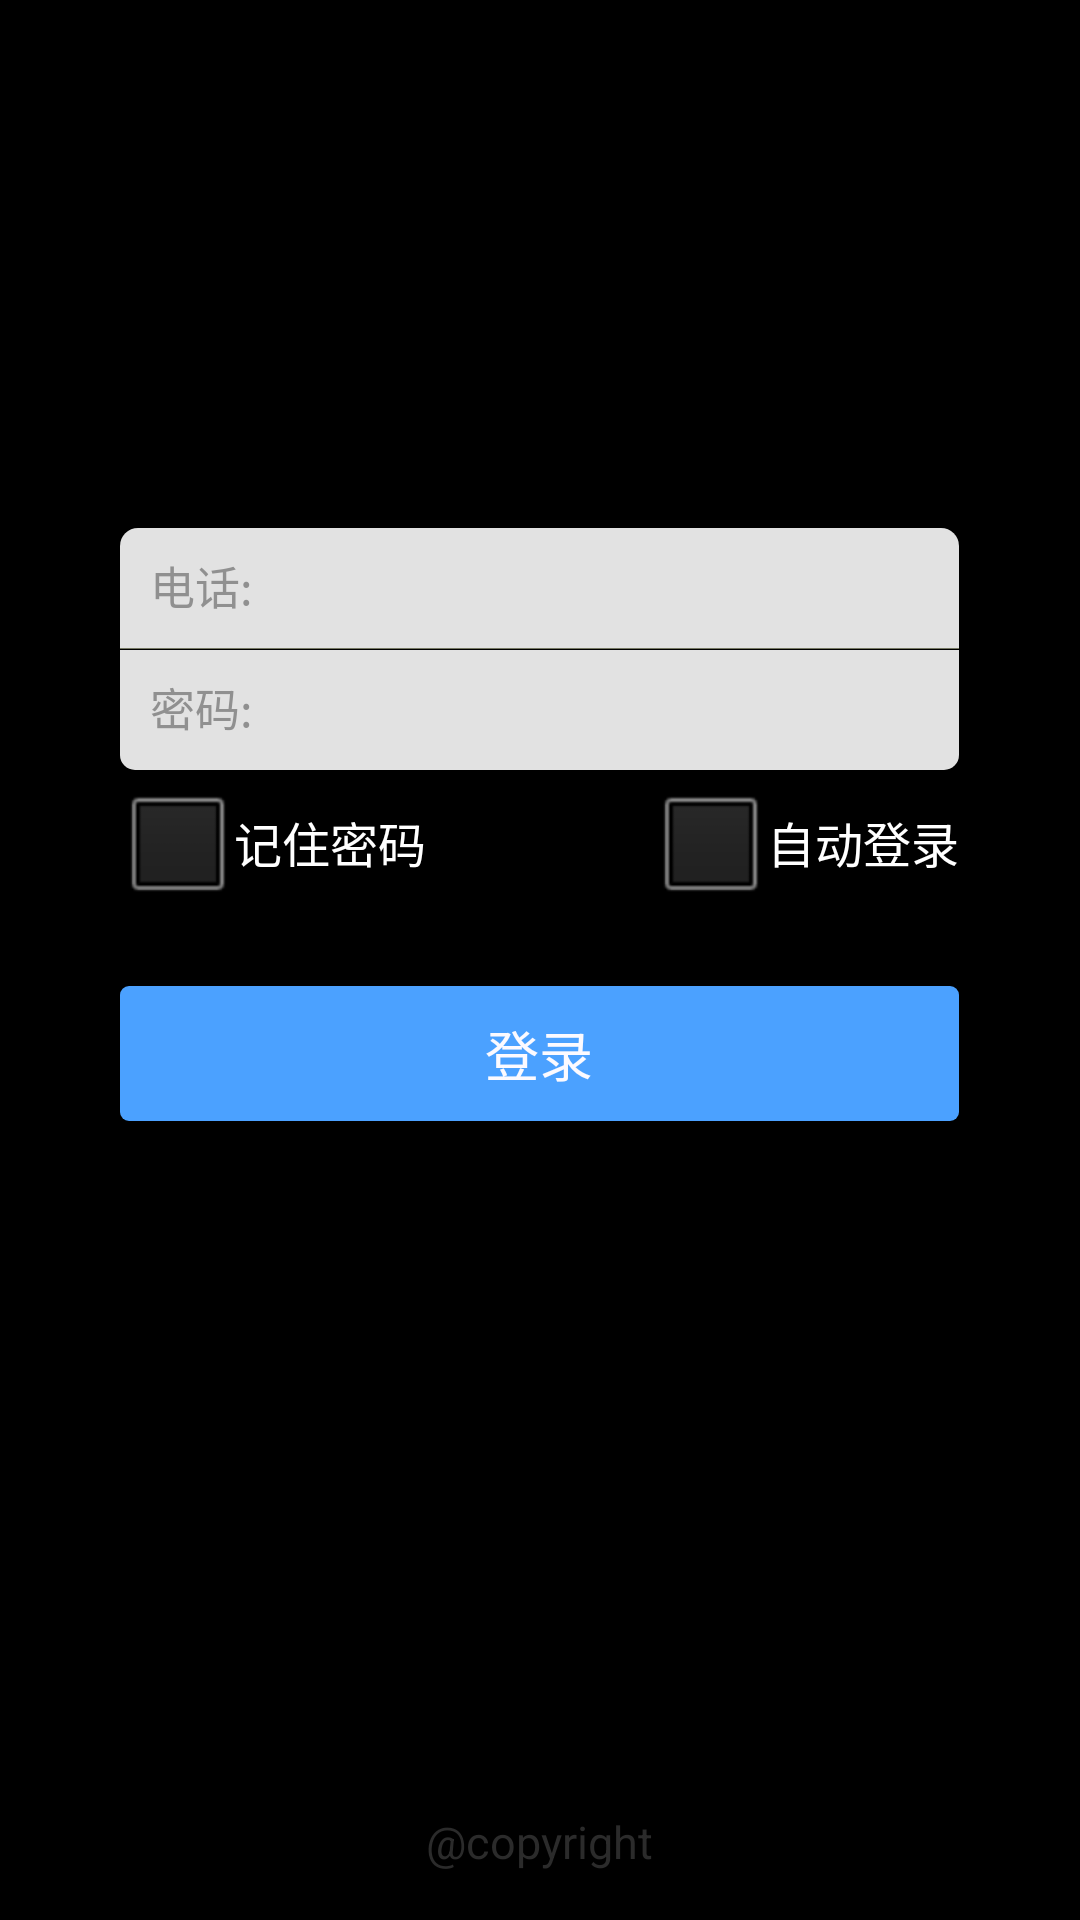

Here is an Android app screen rendered from its layout file. Give the layout XML and the strings, colors and styles it references.
<!-- AndroidManifest.xml: application theme titlebarstyle -->
<!-- res/layout/activity_main.xml -->
<RelativeLayout xmlns:android="http://schemas.android.com/apk/res/android"
    xmlns:tools="http://schemas.android.com/tools"
    android:layout_width="match_parent"
    android:layout_height="match_parent"
    android:paddingLeft="16dp"
    android:paddingRight="16dp"
    android:paddingTop="16dp"
    android:paddingBottom="16dp"
    android:background="@drawable/background_login"
    android:clipToPadding="true"
    android:fitsSystemWindows="true"
    tools:context=".MainActivity">

    <ImageView
        android:id="@+id/head_login"
        android:layout_width="150dp"
        android:layout_height="150dp"
        android:layout_centerHorizontal="true"
        android:layout_marginTop="15dp"
        android:src="@drawable/main_logo"
        android:contentDescription="@string/app_name" />

    <EditText
        android:layout_width="match_parent"
        android:layout_height="40dp"
        android:layout_marginTop="160dp"
        android:hint="@string/user"
        android:textSize="15sp"
        android:id="@+id/user"
        android:inputType="text"
        android:background="@drawable/top_edit_bg"
        android:textColorHint="#ca7a7a7a"
        android:textColor="#cf737562"
        android:singleLine="true"
        android:layout_alignLeft="@+id/cb1"
        android:layout_alignStart="@+id/cb1"
        android:layout_alignRight="@+id/cb2"
        android:layout_alignEnd="@+id/cb2" />

    <View
        android:layout_height="1px"
        android:layout_width="match_parent"
        android:layout_alignLeft="@id/user"
        android:layout_alignStart="@+id/user"
        android:layout_alignRight="@id/user"
        android:layout_alignEnd="@+id/user"
        android:background="#cf91947b"
        android:layout_below="@id/user"
        />

    <EditText
        android:layout_width="match_parent"
        android:layout_height="40dp"
        android:layout_below="@id/user"
        android:layout_marginTop="0.5dp"
        android:layout_alignLeft="@id/user"
        android:layout_alignStart="@+id/user"
        android:layout_alignRight="@id/user"
        android:layout_alignEnd="@+id/user"
        android:hint="@string/password"
        android:textSize="15sp"
        android:id="@+id/password"
        android:inputType="textPassword"
        android:background="@drawable/bottom_edit_bg"
        android:textColor="#cf737562"
        android:textColorHint="#ca7a7a7a"
        android:singleLine="true" />

    <Button
        android:layout_width="match_parent"
        android:layout_height="45dp"
        android:textSize="18sp"
        android:id="@+id/login_button"
        android:text="@string/login"
        android:background="@drawable/round_botton"
        android:textColor="#fffcfaff"
        android:singleLine="true"
        android:layout_marginTop="24dp"
        android:layout_below="@+id/cb1"
        android:layout_alignRight="@+id/cb2"
        android:layout_alignEnd="@+id/cb2"
        android:layout_alignLeft="@+id/cb1"
        android:layout_alignStart="@+id/cb1" />
    <Button
        android:layout_width="100dp"
        android:layout_height="45dp"
        android:textSize="18sp"
        android:id="@+id/button2"
        android:text="@string/title_activity_zhuce"
        android:background="#00000000"
        android:singleLine="true"
        android:layout_below="@+id/login_button"
        android:layout_marginTop="20dp"
        android:layout_centerHorizontal="true" />
    <TextView
        android:id="@+id/copyright"
        android:layout_width="wrap_content"
        android:layout_height="wrap_content"
        android:text="@string/copyright"
        android:layout_alignParentBottom="true"
        android:layout_centerHorizontal="true"
        android:textSize="15sp"
        android:textColor="#2B2B2B"/>

    <CheckBox
        android:layout_width="wrap_content"
        android:layout_height="wrap_content"
        android:text="@string/remind_psd"
        android:id="@+id/cb1"
        android:layout_below="@+id/password"
        android:layout_toLeftOf="@+id/copyright"
        android:layout_toStartOf="@+id/copyright" />

    <CheckBox
        android:layout_width="wrap_content"
        android:layout_height="wrap_content"
        android:text="@string/auto_login"
        android:id="@+id/cb2"
        android:layout_above="@+id/login_button"
        android:layout_toRightOf="@id/copyright"
        android:layout_toEndOf="@+id/copyright"
         />

</RelativeLayout>
<!-- resources referenced by this layout -->
<resources>
  <!-- drawable bottom_edit_bg (drawable) -->
  <?xml version="1.0" encoding="utf-8"?>
  <shape xmlns:android="http://schemas.android.com/apk/res/android"
      android:shape="rectangle" >
  
      <solid
          android:color="#FFE2E2E2" >
      </solid>
  
      <corners
          android:radius="0dp"
          android:bottomLeftRadius="5dp"
          android:bottomRightRadius="5dp"
         />
      <padding
          android:left="10dp"
          android:top="10dp"
          android:right="10dp"
          android:bottom="10dp"
          />
  
  
  
  </shape>
  <!-- drawable round_botton (drawable) -->
  <?xml version="1.0" encoding="utf-8"?>
  <shape
      xmlns:android="http://schemas.android.com/apk/res/android"
      android:shape="rectangle">
      
      <solid android:color="#ff4ba1ff" />
      
      
      <corners android:radius="3dip" />
  </shape>
  <!-- drawable top_edit_bg (drawable) -->
  <?xml version="1.0" encoding="utf-8"?>
  <shape xmlns:android="http://schemas.android.com/apk/res/android"
      android:shape="rectangle" >
  
      <solid
          android:color="#FFE2E2E2" >
      </solid>
  
      <corners
          android:radius="0dp"
          android:topLeftRadius="6dp"
          android:topRightRadius="6dp"/>
  
      <padding
          android:left="10dp"
          android:top="10dp"
          android:right="10dp"
          android:bottom="10dp"
          />
  
  </shape>
  <string name="app_name">签到系统</string>
  <string name="auto_login">自动登录</string>
  <string name="copyright">\@copyright</string>
  <string name="login">登录</string>
  <string name="password">密码:</string>
  <string name="remind_psd">记住密码</string>
  <string name="title_activity_zhuce">注册帐号</string>
  <string name="user">电话:</string>
  <style name="titlebarstyle" parent="android:Theme">
          <item name="android:windowTitleSize">68dp</item>
          <item name="android:windowTitleBackgroundStyle">@style/CustomizedWindowTitleBackground</item>
          
      </style>
  <style name="CustomizedWindowTitleBackground">
          <item name="android:background">#047BF0</item>
      </style>
</resources>
